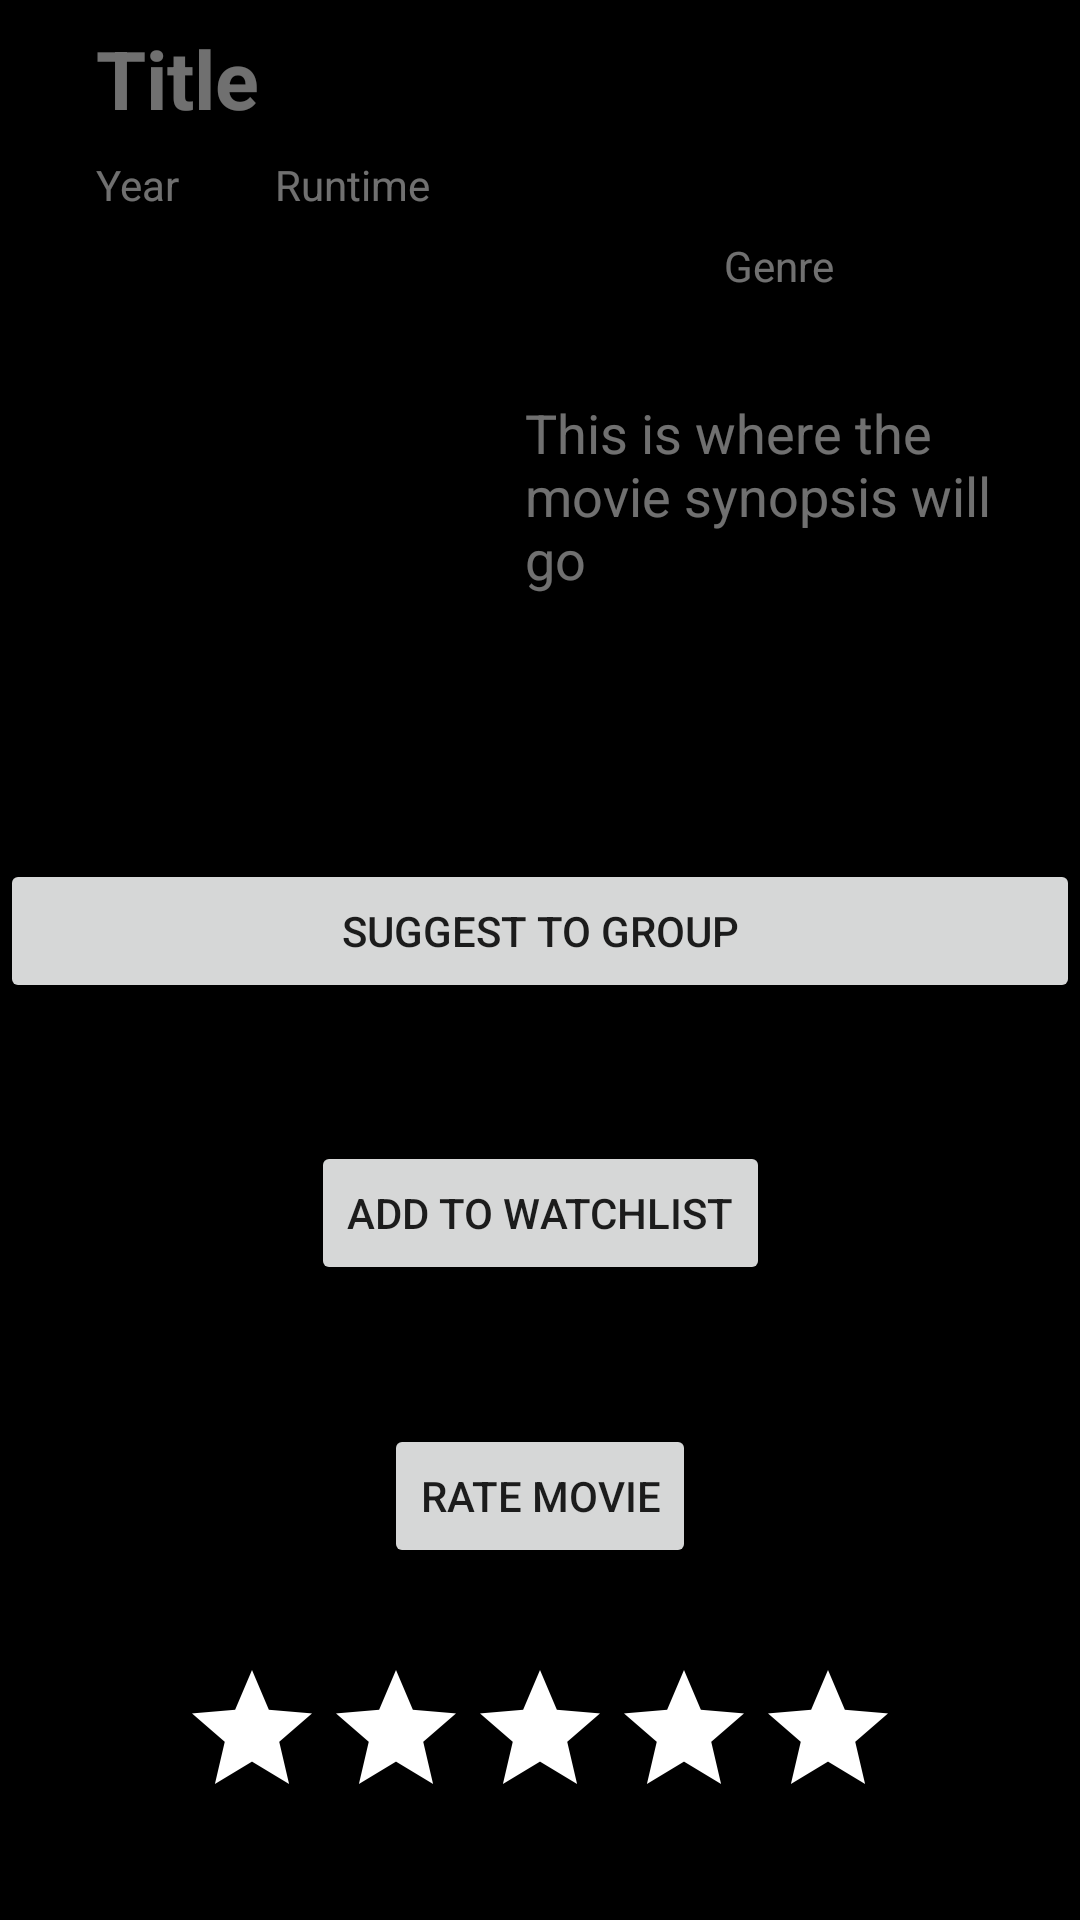

Layout XML and referenced resources for this Android screen:
<!-- AndroidManifest.xml: application theme Theme.MovieBuddy -->
<!-- res/layout/activity_movie_detail.xml -->
<?xml version="1.0" encoding="utf-8"?>
<androidx.constraintlayout.widget.ConstraintLayout xmlns:android="http://schemas.android.com/apk/res/android"
    xmlns:app="http://schemas.android.com/apk/res-auto"
    xmlns:tools="http://schemas.android.com/tools"
    android:layout_width="match_parent"
    android:layout_height="match_parent"
    android:background="@android:color/background_dark"
    tools:context=".Activities.MovieDetailActivity">

    <TextView
        android:id="@+id/tvDetailTitle"
        android:layout_width="0dp"
        android:layout_height="wrap_content"
        android:layout_marginStart="32dp"
        android:layout_marginTop="8dp"
        android:text="Title"
        android:textColor="#70FFFFFF"
        android:textSize="27sp"
        android:textStyle="bold"
        app:layout_constraintStart_toStartOf="parent"
        app:layout_constraintTop_toTopOf="parent" />

    <TextView
        android:id="@+id/tvDetailYear"
        android:layout_width="wrap_content"
        android:layout_height="wrap_content"
        android:layout_marginStart="32dp"
        android:layout_marginTop="8dp"
        android:text="Year"
        android:textColor="#70FFFFFF"
        app:layout_constraintStart_toStartOf="parent"
        app:layout_constraintTop_toBottomOf="@+id/tvDetailTitle" />

    <TextView
        android:id="@+id/tvDetailLength"
        android:layout_width="wrap_content"
        android:layout_height="wrap_content"
        android:layout_marginStart="32dp"
        android:text="Runtime"
        android:textColor="#70FFFFFF"
        app:layout_constraintStart_toEndOf="@+id/tvDetailYear"
        app:layout_constraintTop_toTopOf="@+id/tvDetailYear" />

    <ImageView
        android:id="@+id/imDetailPoster"
        android:layout_width="151dp"
        android:layout_height="169dp"
        android:layout_marginStart="8dp"
        android:layout_marginTop="8dp"
        app:layout_constraintStart_toStartOf="parent"
        app:layout_constraintTop_toBottomOf="@+id/tvDetailLength"
        tools:srcCompat="@tools:sample/avatars" />

    <TextView
        android:id="@+id/tvDetailGenre"
        android:layout_width="wrap_content"
        android:layout_height="wrap_content"
        android:text="Genre"
        android:textColor="#70FFFFFF"
        app:layout_constraintEnd_toEndOf="parent"
        app:layout_constraintStart_toEndOf="@+id/imDetailPoster"
        app:layout_constraintTop_toTopOf="@+id/imDetailPoster" />

    <EditText
        android:id="@+id/etDetailSynopsis"
        android:layout_width="0dp"
        android:layout_height="126dp"
        android:layout_marginStart="12dp"
        android:layout_marginTop="24dp"
        android:layout_marginEnd="8dp"
        android:ems="10"
        android:gravity="start|top"
        android:inputType="textMultiLine"
        android:lines="4"
        android:maxLines="4"
        android:text="This is where the movie synopsis will go"
        android:textColor="#70FFFFFF"
        app:layout_constraintEnd_toEndOf="parent"
        app:layout_constraintHorizontal_bias="0.058"
        app:layout_constraintStart_toEndOf="@+id/imDetailPoster"
        app:layout_constraintTop_toBottomOf="@+id/tvDetailGenre" />

    <Button
        android:id="@+id/btnDetailSuggest"
        android:layout_width="0dp"
        android:layout_height="wrap_content"
        android:layout_marginTop="8dp"
        android:text="Suggest to Group"
        app:layout_constraintEnd_toEndOf="parent"
        app:layout_constraintStart_toStartOf="parent"
        app:layout_constraintBottom_toTopOf="@id/btnDetailWatchlist"
        app:layout_constraintTop_toBottomOf="@+id/imDetailPoster" />

    <Button
        android:id="@+id/btnDetailWatchlist"
        android:layout_width="wrap_content"
        android:layout_height="wrap_content"
        android:layout_marginTop="16dp"
        android:text="Add to Watchlist"
        app:layout_constraintEnd_toEndOf="parent"
        app:layout_constraintStart_toStartOf="parent"
        app:layout_constraintBottom_toTopOf="@id/btnDetailRate"
        app:layout_constraintTop_toBottomOf="@+id/btnDetailSuggest" />

    <Button
        android:id="@+id/btnDetailRate"
        android:layout_width="wrap_content"
        android:layout_height="wrap_content"
        android:layout_marginTop="16dp"
        android:text="Rate Movie"
        app:layout_constraintEnd_toEndOf="parent"
        app:layout_constraintStart_toStartOf="parent"
        app:layout_constraintTop_toBottomOf="@+id/btnDetailWatchlist"
        app:layout_constraintBottom_toTopOf="@id/rbRateMovie"/>

    <RatingBar
        android:id="@+id/rbRateMovie"
        android:layout_width="wrap_content"
        android:layout_height="wrap_content"
        android:stepSize="1"
        android:progressBackgroundTint="#FFFFFF"
        app:layout_constraintBottom_toBottomOf="parent"
        app:layout_constraintEnd_toEndOf="parent"
        app:layout_constraintStart_toStartOf="parent"
        app:layout_constraintTop_toBottomOf="@+id/btnDetailRate" />

</androidx.constraintlayout.widget.ConstraintLayout>
<!-- resources referenced by this layout -->
<resources>
  <style name="Theme.MovieBuddy" parent="Theme.MaterialComponents.DayNight.NoActionBar">
          
          <item name="colorPrimary">@color/blue</item>
          <item name="colorPrimaryVariant">@color/dark_blue</item>
          <item name="colorOnPrimary">@color/white</item>
          
          <item name="colorSecondary">@color/teal_200</item>
          <item name="colorSecondaryVariant">@color/teal_700</item>
          <item name="colorOnSecondary">@color/black</item>
          
          <item name="android:statusBarColor" tools:targetApi="l">?attr/colorPrimaryVariant</item>
          
          <item name="android:textColorHint">#70FFFFFF</item>
      </style>
  <color name="blue">#0224ee</color>
  <color name="dark_blue">#031db6</color>
  <color name="white">#FFFFFFFF</color>
  <color name="teal_200">#FF03DAC5</color>
  <color name="teal_700">#FF018786</color>
  <color name="black">#FF000000</color>
</resources>
